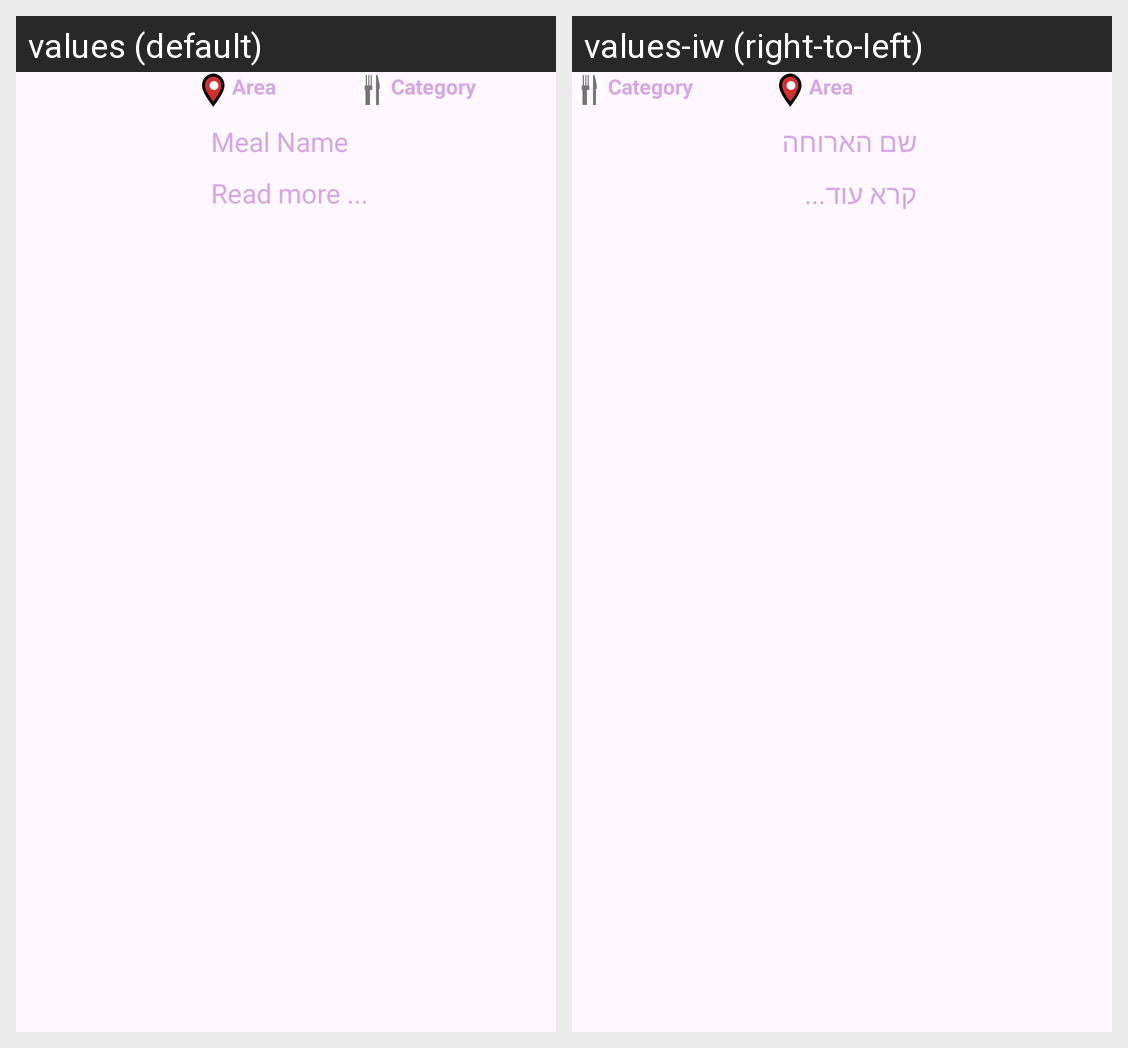

Locale-by-locale string values for the Android screen shown in this grid:
Android screen res/layout/fragment_meal_bottom_sheet.xml rendered under 2 locales, left to right: values (default), values-iw (right-to-left). Device: Nexus 5 (rendered at 1080×1920; each locale shown at half size, 540×960, under a caption strip naming it); theme Theme.MyNutrisionPal.
Strings drawn on this screen, with the default value and each locale's value (text and hints the layout hard-codes, and strings that could not be matched under every locale, appear in the picture but are not listed):

meal_name
  values: Meal Name
  values-iw: שם הארוחה

read_more
  values: Read more ...
  values-iw: קרא עוד...
